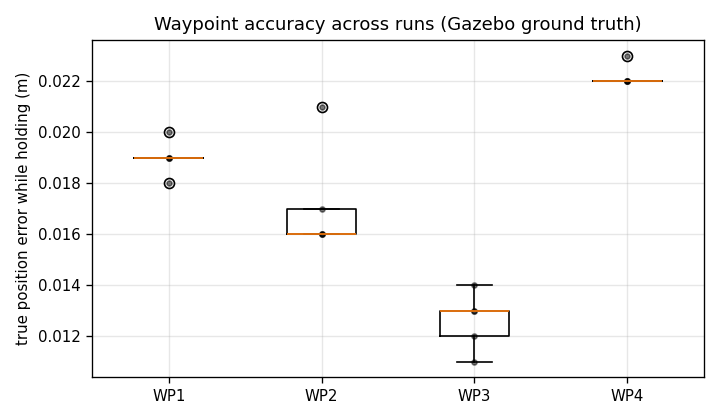

Source data for this figure (header and first rows):
run, waypoint, true_arrival_error_m, settle_time_s, true_hold_error_m, true_end_error_m, est_hold_error_m, leg_time_s
1, 1, 0.04, 4.68, 0.02, 0.014, 0.018, 2.63
1, 2, 0.039, 4.52, 0.016, 0.008, 0.022, 2.62
1, 3, 0.038, 4.61, 0.014, 0.008, 0.021, 2.62
1, 4, 0.046, 4.58, 0.022, 0.013, 0.022, 3.04
2, 1, 0.039, 4.68, 0.019, 0.014, 0.016, 2.67
2, 2, 0.039, 4.54, 0.016, 0.007, 0.021, 2.62
2, 3, 0.032, 4.71, 0.011, 0.007, 0.019, 2.61
2, 4, 0.049, 4.55, 0.022, 0.012, 0.023, 3.03
3, 1, 0.042, 4.53, 0.019, 0.012, 0.017, 2.71
3, 2, 0.037, 4.52, 0.016, 0.012, 0.021, 2.64
3, 3, 0.036, 4.61, 0.013, 0.007, 0.02, 2.61
3, 4, 0.047, 4.63, 0.022, 0.014, 0.023, 3.01
4, 1, 0.042, 4.49, 0.018, 0.011, 0.019, 2.71
4, 2, 0.04, 4.37, 0.017, 0.011, 0.022, 2.73
4, 3, 0.032, 4.67, 0.012, 0.007, 0.018, 2.62
4, 4, 0.047, 4.61, 0.023, 0.014, 0.022, 3.01
5, 1, 0.043, 4.63, 0.019, 0.012, 0.019, 2.61
5, 2, 0.038, 4.51, 0.021, 0.018, 0.022, 2.6
5, 3, 0.034, 4.55, 0.013, 0.005, 0.021, 2.71
5, 4, 0.047, 4.59, 0.022, 0.014, 0.022, 3.01
